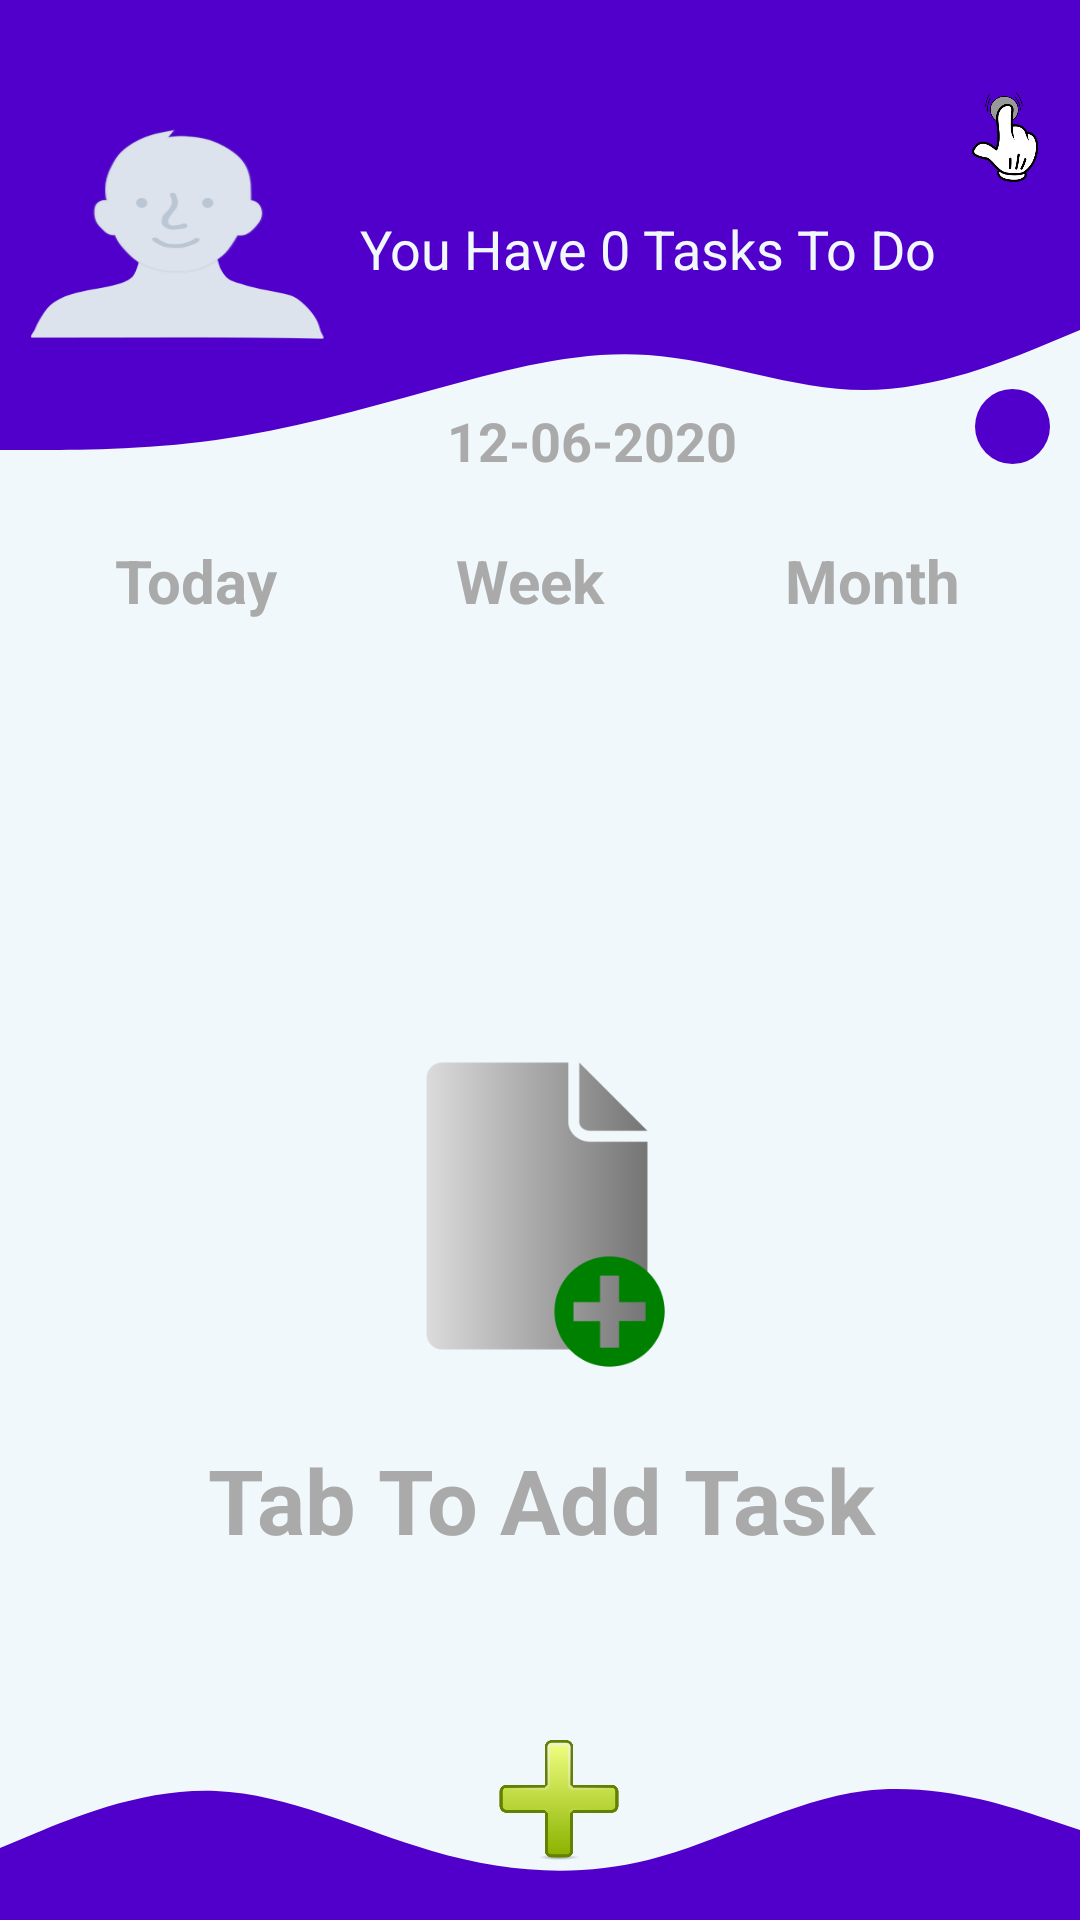

This screen was rendered from an Android layout file. Write that file and the resources it references.
<!-- AndroidManifest.xml: application theme Theme.Todo -->
<!-- res/layout/fragment_main_section.xml -->
<?xml version="1.0" encoding="utf-8"?>
<androidx.constraintlayout.widget.ConstraintLayout xmlns:android="http://schemas.android.com/apk/res/android"
    xmlns:app="http://schemas.android.com/apk/res-auto"
    xmlns:tools="http://schemas.android.com/tools"
    android:id="@+id/constraintLayout"
    android:layout_width="match_parent"
    android:layout_height="match_parent"
    android:background="@color/light_white"
    tools:context=".MainActivity">

    <View
        android:id="@+id/view8"
        android:layout_width="0dp"
        android:layout_height="60dp"
        android:background="@color/purple"
        app:layout_constraintEnd_toEndOf="parent"
        app:layout_constraintHorizontal_bias="1.0"
        app:layout_constraintStart_toStartOf="parent"
        app:layout_constraintTop_toTopOf="parent" />

    <View
        android:id="@+id/view2"
        android:layout_width="0dp"
        android:layout_height="100dp"
        android:background="@drawable/waves"
        app:layout_constraintEnd_toEndOf="@+id/view8"
        app:layout_constraintHorizontal_bias="0.0"
        app:layout_constraintStart_toStartOf="@+id/view8"
        app:layout_constraintTop_toBottomOf="@+id/view8" />

    <ImageView
        android:id="@+id/user_image"
        android:layout_width="100dp"
        android:layout_height="100dp"
        android:layout_marginStart="10dp"
        android:layout_marginBottom="36dp"
        android:contentDescription="@string/logo"
        android:scaleType="fitXY"
        app:layout_constraintBottom_toBottomOf="@+id/view2"
        app:layout_constraintStart_toStartOf="@+id/view8"
        app:srcCompat="@drawable/user" />

    <TextView
        android:id="@+id/profile_name2"
        android:layout_width="0dp"
        android:layout_height="40dp"
        android:layout_marginStart="10dp"
        android:layout_marginBottom="10dp"
        android:textColor="@color/light_white"
        android:textSize="30sp"
        android:textStyle="bold"
        app:layout_constraintBottom_toTopOf="@+id/task_information"
        app:layout_constraintEnd_toStartOf="@+id/touch3"
        app:layout_constraintHorizontal_bias="0.0"
        app:layout_constraintStart_toEndOf="@+id/user_image"
        tools:text="@string/unknown" />

    <TextView
        android:id="@+id/task_information"
        android:layout_width="0dp"
        android:layout_height="wrap_content"
        android:layout_marginBottom="65dp"
        android:text="@string/tasks"
        android:textColor="@color/light_white"
        android:textSize="18sp"
        app:layout_constraintBottom_toBottomOf="@+id/view2"
        app:layout_constraintEnd_toEndOf="parent"
        app:layout_constraintHorizontal_bias="0.0"
        app:layout_constraintStart_toStartOf="@+id/profile_name2" />

    <ImageView
        android:id="@+id/touch3"
        android:layout_width="30dp"
        android:layout_height="30dp"
        android:layout_marginTop="10dp"
        android:layout_marginEnd="10dp"
        android:contentDescription="@string/logo"
        android:scaleType="fitCenter"
        app:layout_constraintBottom_toBottomOf="@+id/profile_name2"
        app:layout_constraintEnd_toEndOf="parent"
        app:layout_constraintTop_toTopOf="@+id/profile_name2"
        app:layout_constraintVertical_bias="0.0"
        app:srcCompat="@drawable/touch" />

    <TextView
        android:id="@+id/date2"
        android:layout_width="0dp"
        android:layout_height="0dp"
        android:layout_marginTop="10dp"
        android:layout_marginEnd="50dp"
        android:gravity="center"
        android:text="@string/date"
        android:textColor="@color/light_brown"
        android:textSize="18sp"
        android:textStyle="bold"
        app:layout_constraintBottom_toBottomOf="@+id/view2"
        app:layout_constraintEnd_toStartOf="@+id/view4"
        app:layout_constraintHorizontal_bias="0.0"
        app:layout_constraintStart_toStartOf="@+id/task_information"
        app:layout_constraintTop_toBottomOf="@+id/user_image"
        app:layout_constraintVertical_bias="0.0" />

    <View
        android:id="@+id/view4"
        android:layout_width="25dp"
        android:layout_height="25dp"
        android:layout_marginEnd="10dp"
        android:layout_marginBottom="10dp"
        android:background="@drawable/circular"
        app:layout_constraintBottom_toBottomOf="@+id/view2"
        app:layout_constraintEnd_toEndOf="parent"
        app:layout_constraintTop_toTopOf="@+id/date2" />

    <LinearLayout
        android:id="@+id/linearLayout2"
        android:layout_width="0dp"
        android:layout_height="wrap_content"
        android:orientation="horizontal"
        app:layout_constraintEnd_toEndOf="@+id/view8"
        app:layout_constraintHorizontal_bias="0.0"
        app:layout_constraintStart_toStartOf="@+id/view8"
        app:layout_constraintTop_toBottomOf="@+id/view2">

        <TextView
            android:id="@+id/today_button3"
            android:layout_width="wrap_content"
            android:layout_height="wrap_content"
            android:layout_marginStart="18dp"
            android:layout_marginTop="15dp"
            android:layout_marginBottom="15dp"
            android:layout_weight="1"
            android:gravity="center"
            android:paddingTop="4dp"
            android:paddingBottom="10dp"
            android:text="@string/today"
            android:textColor="@color/light_brown"
            android:textSize="20sp"
            android:textStyle="bold" />

        <TextView
            android:id="@+id/week_button3"
            android:layout_width="wrap_content"
            android:layout_height="wrap_content"
            android:layout_marginStart="20dp"
            android:layout_marginTop="15dp"
            android:layout_marginBottom="15dp"
            android:layout_weight="1"
            android:gravity="center"
            android:paddingTop="5dp"
            android:paddingBottom="10dp"
            android:text="@string/week"
            android:textColor="@color/light_brown"
            android:textSize="20sp"
            android:textStyle="bold" />

        <TextView
            android:id="@+id/month_button3"
            android:layout_width="wrap_content"
            android:layout_height="wrap_content"
            android:layout_marginStart="20dp"
            android:layout_marginTop="15dp"
            android:layout_marginEnd="20dp"
            android:layout_marginBottom="15dp"
            android:layout_weight="1"
            android:gravity="center"
            android:paddingTop="5dp"
            android:paddingBottom="10dp"
            android:text="@string/month"
            android:textColor="@color/light_brown"
            android:textSize="20sp"
            android:textStyle="bold" />
    </LinearLayout>

    <androidx.recyclerview.widget.RecyclerView
        android:id="@+id/task_list_container"
        android:layout_width="0dp"
        android:layout_height="0dp"
        app:layout_constraintBottom_toTopOf="@+id/view5"
        app:layout_constraintEnd_toEndOf="@+id/view8"
        app:layout_constraintStart_toStartOf="@+id/view8"
        app:layout_constraintTop_toBottomOf="@+id/linearLayout2" />

    <ImageView
        android:id="@+id/first_tab_add3"
        android:layout_width="180dp"
        android:layout_height="0dp"
        android:layout_alignParentEnd="true"
        android:layout_alignParentBottom="true"
        android:layout_marginTop="112dp"
        android:layout_marginBottom="120dp"
        android:contentDescription="@string/logo"
        android:scaleType="fitCenter"
        app:layout_constraintBottom_toBottomOf="@+id/task_list_container"
        app:layout_constraintEnd_toEndOf="@+id/task_list_container"
        app:layout_constraintHorizontal_bias="0.495"
        app:layout_constraintStart_toStartOf="@+id/task_list_container"
        app:layout_constraintTop_toBottomOf="@+id/linearLayout2"
        app:layout_constraintVertical_bias="0.087"
        app:srcCompat="@drawable/add_task" />

    <TextView
        android:id="@+id/tab_to_add_task"
        android:layout_width="wrap_content"
        android:layout_height="wrap_content"
        android:layout_alignParentEnd="true"
        android:layout_alignParentBottom="true"
        android:layout_marginBottom="60dp"
        android:text="@string/addTask"
        android:textColor="@color/light_brown"
        android:textSize="30sp"
        android:textStyle="bold"
        app:layout_constraintBottom_toBottomOf="@+id/task_list_container"
        app:layout_constraintEnd_toEndOf="@+id/first_tab_add3"
        app:layout_constraintHorizontal_bias="0.465"
        app:layout_constraintStart_toStartOf="@+id/first_tab_add3" />

    <View
        android:id="@+id/view5"
        android:layout_width="0dp"
        android:layout_height="60dp"
        android:layout_alignParentBottom="true"
        android:background="@drawable/ic_wave__5_"
        app:layout_constraintBottom_toBottomOf="parent"
        app:layout_constraintEnd_toEndOf="parent"
        app:layout_constraintStart_toStartOf="parent" />

    <ImageView
        android:id="@+id/bottom_add_task"
        android:layout_width="40dp"
        android:layout_height="40dp"
        android:layout_alignParentEnd="true"
        android:layout_alignParentBottom="true"
        android:contentDescription="@string/logo"
        android:scaleType="fitCenter"
        app:layout_constraintEnd_toEndOf="parent"
        app:layout_constraintHorizontal_bias="0.52"
        app:layout_constraintStart_toStartOf="parent"
        app:layout_constraintTop_toBottomOf="@+id/task_list_container"
        app:srcCompat="@drawable/bottom_add_task" />

</androidx.constraintlayout.widget.ConstraintLayout>
<!-- resources referenced by this layout -->
<resources>
  <color name="light_brown">#AAAAAA</color>
  <color name="light_white">#F1F8FB</color>
  <color name="purple">#5000ca</color>
  <!-- drawable add_task: png bitmap (drawable, 5981 bytes) -->
  <!-- drawable bottom_add_task: png bitmap (drawable, 12079 bytes) -->
  <!-- drawable circular (drawable) -->
  <?xml version="1.0" encoding="utf-8"?>
  <shape android:shape="rectangle" xmlns:android="http://schemas.android.com/apk/res/android">
  <solid android:color="@color/purple"/>
      <corners android:radius="50dp"/>
  </shape>
  <!-- drawable ic_wave__5_ (drawable) -->
  <vector xmlns:android="http://schemas.android.com/apk/res/android"
      android:width="1440dp"
      android:height="320dp"
      android:viewportWidth="1440"
      android:viewportHeight="320">
    <path
        android:pathData="M0,192L48,165.3C96,139 192,85 288,90.7C384,96 480,160 576,197.3C672,235 768,245 864,213.3C960,181 1056,107 1152,90.7C1248,75 1344,117 1392,138.7L1440,160L1440,320L1392,320C1344,320 1248,320 1152,320C1056,320 960,320 864,320C768,320 672,320 576,320C480,320 384,320 288,320C192,320 96,320 48,320L0,320Z"
        android:fillColor="#5000ca"/>
  </vector>
  <!-- drawable touch: png bitmap (drawable, 13750 bytes) -->
  <!-- drawable user: png bitmap (drawable, 11477 bytes) -->
  <!-- drawable waves (drawable) -->
  <vector xmlns:android="http://schemas.android.com/apk/res/android"
      android:width="1440dp"
      android:height="320dp"
      android:viewportWidth="1440"
      android:viewportHeight="320">
    <path
        android:pathData="M0,288L48,288C96,288 192,288 288,277.3C384,267 480,245 576,224C672,203 768,181 864,186.7C960,192 1056,224 1152,224C1248,224 1344,192 1392,176L1440,160L1440,0L1392,0C1344,0 1248,0 1152,0C1056,0 960,0 864,0C768,0 672,0 576,0C480,0 384,0 288,0C192,0 96,0 48,0L0,0Z"
        android:fillColor="#5000ca"/>
  </vector>
  <string name="addTask">Tab To Add Task</string>
  <string name="date">12-06-2020</string>
  <string name="logo">logo</string>
  <string name="month">Month</string>
  <string name="tasks">You Have 0 Tasks To Do</string>
  <string name="today">Today</string>
  <string name="unknown">unknown</string>
  <string name="week">Week</string>
  <style name="Theme.Todo" parent="Theme.AppCompat.DayNight.NoActionBar">
          
          <item name="colorPrimary">@color/purple_500</item>
          <item name="colorPrimaryVariant">@color/black</item>
          <item name="colorOnPrimary">@color/white</item>
          
          <item name="colorSecondary">@color/teal_200</item>
          <item name="colorSecondaryVariant">@color/teal_700</item>
          <item name="colorOnSecondary">@color/black</item>
          
          <item name="android:statusBarColor" tools:targetApi="l">?attr/colorPrimaryVariant</item>
          <item name="android:colorBackgroundFloating">@color/light_blue</item>
  
          
      </style>
  <color name="purple_500">#FF6200EE</color>
  <color name="black">#FF000000</color>
  <color name="white">#FFFFFFFF</color>
  <color name="teal_200">#FF03DAC5</color>
  <color name="teal_700">#FF018786</color>
  <color name="light_blue">#EAEDED</color>
</resources>
